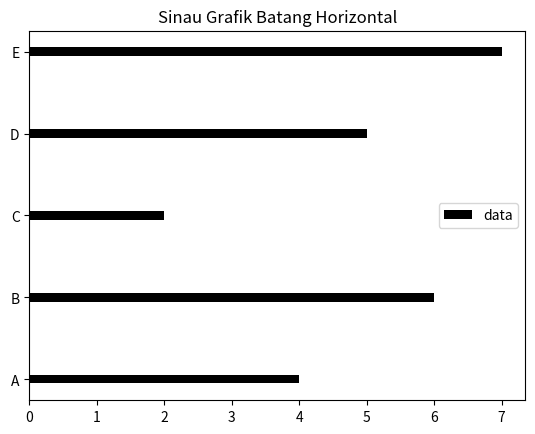

Write Python code to recreate this figure.
import matplotlib.pyplot as plt
import numpy as np

indeks = np.arange(5)
nilai1 = [4,6,2,5,7]

plt.title('Sinau Grafik Batang Horizontal')
plt.barh(indeks, nilai1, color='k', label='data', height=0.1)
plt.yticks(indeks,['A','B','C','D','E'])
plt.legend(loc=5)
plt.show()